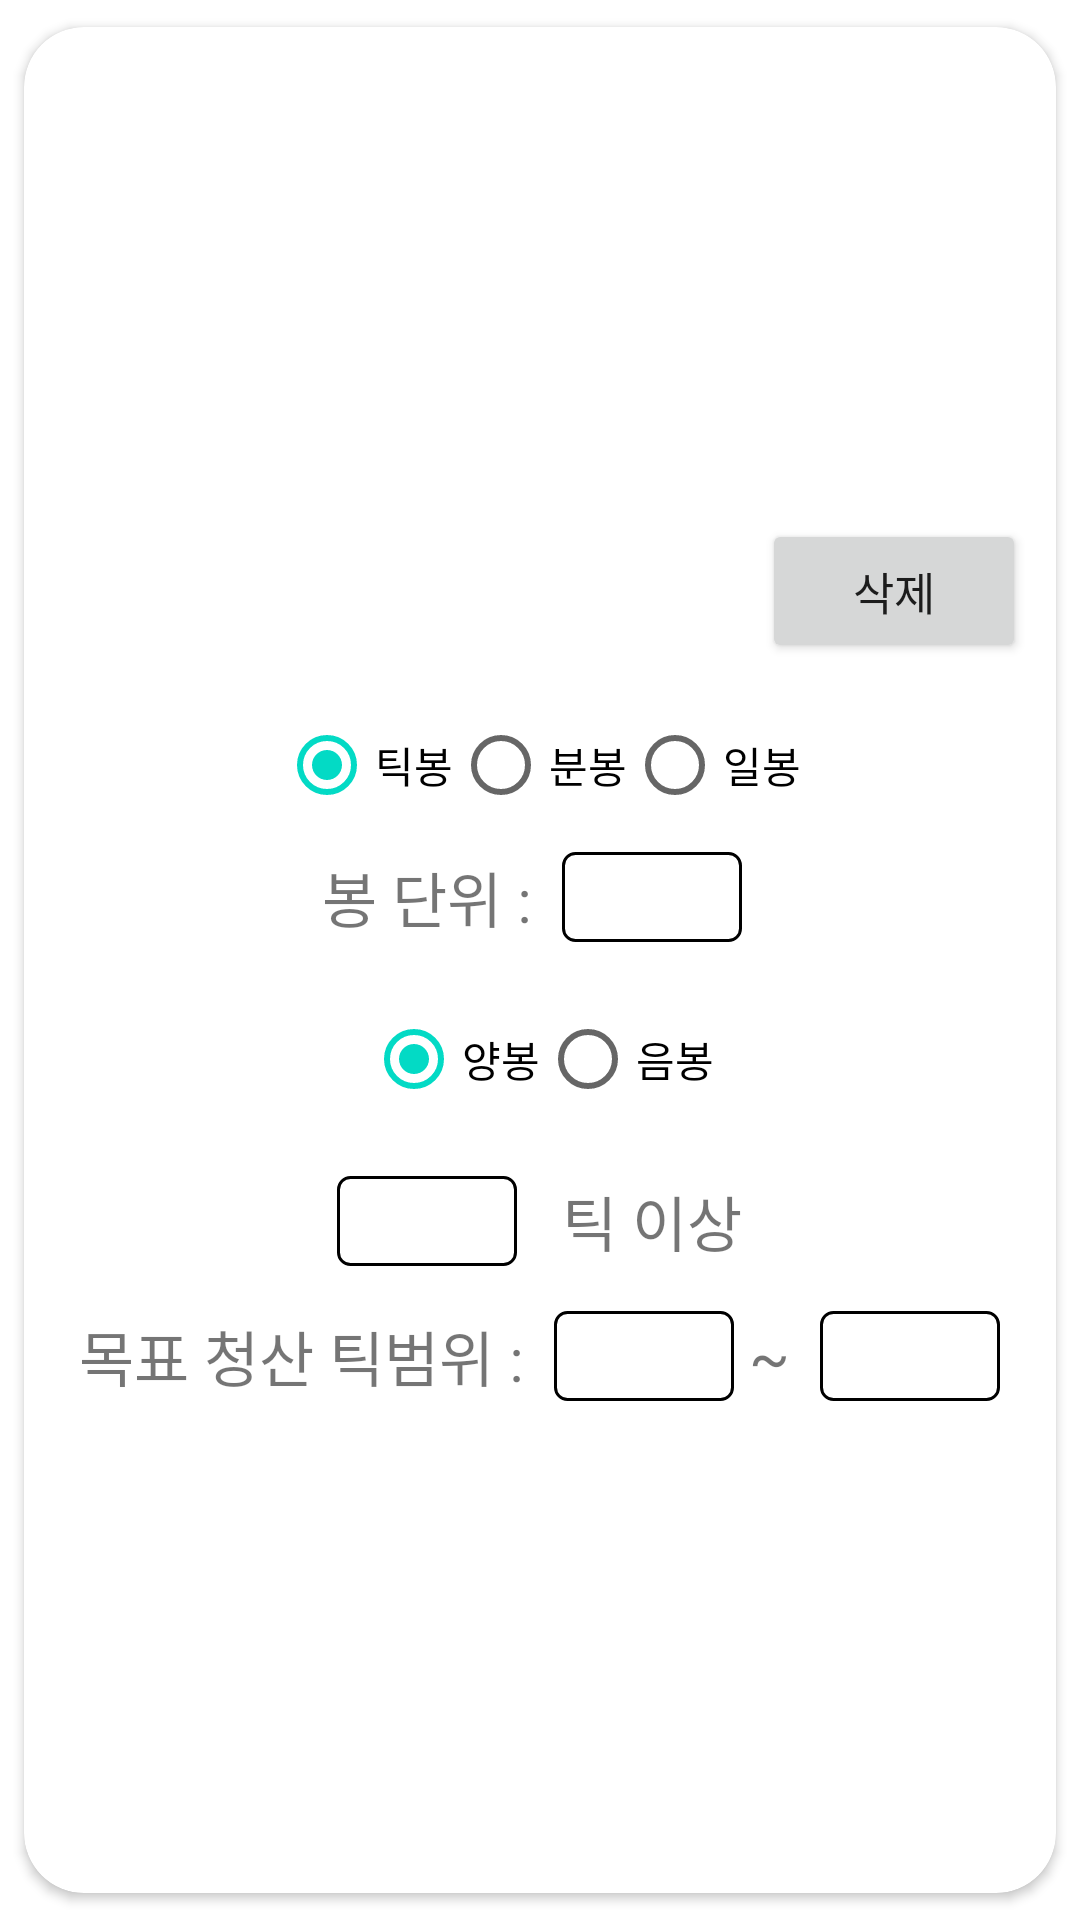

Reconstruct the res/layout file that produces this screen, plus the resources it refers to.
<!-- AndroidManifest.xml: application theme Theme.KiwoomAutoTrader -->
<!-- res/layout/indicator_h.xml -->
<?xml version="1.0" encoding="utf-8"?>
<androidx.cardview.widget.CardView
    xmlns:android="http://schemas.android.com/apk/res/android"
    xmlns:app="http://schemas.android.com/apk/res-auto"
    android:layout_width="match_parent"
    android:layout_height="wrap_content"
    android:gravity="center"
    app:cardCornerRadius="20dp"
    app:cardUseCompatPadding="true">

    <LinearLayout
        android:id="@+id/root"
        android:layout_width="fill_parent"
        android:layout_height="fill_parent"
        android:orientation="vertical"
        android:gravity="center">

        <LinearLayout
            android:layout_width="match_parent"
            android:layout_height="wrap_content"
            android:orientation="horizontal"
            android:gravity="center">

            <TextView
                android:id="@+id/tvStrategyName"
                android:layout_width="wrap_content"
                android:layout_height="wrap_content"
                android:gravity="center"
                android:layout_weight="1"
                android:textSize="20sp" />

            <Button
                android:id="@+id/btnDelete"
                android:layout_width="wrap_content"
                android:layout_height="wrap_content"
                android:textSize="15sp"
                android:layout_margin="10dp"
                android:layout_marginRight="15dp"
                android:text="삭제" />

        </LinearLayout>

        <LinearLayout
            android:layout_width="match_parent"
            android:layout_height="wrap_content"
            android:layout_gravity="center"
            android:layout_marginBottom="10dp"
            android:gravity="center"
            android:orientation="horizontal">

            <LinearLayout
                android:layout_width="match_parent"
                android:layout_height="wrap_content"
                android:layout_weight="1"
                android:gravity="center"
                android:orientation="vertical">

                <RadioGroup
                    android:id="@+id/rgIndicatorTimeType"
                    android:layout_width="wrap_content"
                    android:layout_height="wrap_content"
                    android:checkedButton="@id/default3"
                    android:orientation="horizontal">

                    <RadioButton
                        android:id="@+id/default3"
                        android:layout_width="wrap_content"
                        android:layout_height="wrap_content"
                        android:checked="true"
                        android:text="틱봉" />

                    <RadioButton
                        android:layout_width="wrap_content"
                        android:layout_height="wrap_content"
                        android:text="분봉" />

                    <RadioButton
                        android:layout_width="wrap_content"
                        android:layout_height="wrap_content"
                        android:text="일봉" />
                </RadioGroup>

                <LinearLayout
                    android:layout_width="match_parent"
                    android:layout_height="wrap_content"
                    android:layout_gravity="center"
                    android:gravity="center"
                    android:layout_marginBottom="10dp"
                    android:orientation="horizontal">

                    <TextView
                        android:layout_width="wrap_content"
                        android:layout_height="wrap_content"
                        android:text="봉 단위 : "
                        android:textSize="20sp" />


                    <EditText
                        android:id="@+id/etIndicatorUnit"
                        android:layout_width="60dp"
                        android:layout_height="30dp"
                        android:background="@drawable/edittext_rounded_corner_rectangle"
                        android:gravity="center"
                        android:layout_margin="5dp"
                        android:inputType="number"
                        android:textSize="20sp" />

                </LinearLayout>


                <RadioGroup
                    android:id="@+id/rgSelectBarStatus"
                    android:layout_width="wrap_content"
                    android:layout_height="wrap_content"
                    android:checkedButton="@id/default5"
                    android:orientation="horizontal">

                    <RadioButton
                        android:id="@+id/default5"
                        android:layout_width="wrap_content"
                        android:layout_height="wrap_content"
                        android:text="양봉" />

                    <RadioButton
                        android:layout_width="wrap_content"
                        android:layout_height="wrap_content"
                        android:text="음봉" />

                </RadioGroup>
            </LinearLayout>


        </LinearLayout>

        <LinearLayout
            android:layout_width="match_parent"
            android:layout_height="wrap_content"
            android:layout_gravity="center"
            android:gravity="center"
            android:layout_marginBottom="10dp"
            android:orientation="horizontal">

            <EditText
                android:id="@+id/etTickDiffFrom"
                android:layout_width="60dp"
                android:layout_height="30dp"
                android:background="@drawable/edittext_rounded_corner_rectangle"
                android:gravity="center"
                android:layout_margin="5dp"
                android:inputType="number"
                android:textSize="20sp" />

            <TextView
                android:layout_width="wrap_content"
                android:layout_height="wrap_content"
                android:layout_margin="5dp"
                android:layout_marginRight="5dp"
                android:text=" 틱 이상"
                android:textSize="20sp" />

        </LinearLayout>

        <LinearLayout
            android:id="@+id/llTargetClearTick"
            android:layout_width="match_parent"
            android:layout_height="wrap_content"
            android:layout_gravity="center"
            android:gravity="center"
            android:layout_marginBottom="10dp"
            android:orientation="horizontal">

            <TextView
                android:layout_width="wrap_content"
                android:layout_height="wrap_content"
                android:text="목표 청산 틱범위 : "
                android:textSize="20sp" />


            <EditText
                android:id="@+id/etTargetClearTickFrom"
                android:layout_width="60dp"
                android:layout_height="30dp"
                android:background="@drawable/edittext_rounded_corner_rectangle"
                android:gravity="center"
                android:layout_marginLeft="5dp"
                android:inputType="number|numberSigned"
                android:textSize="20sp" />

            <TextView
                android:layout_width="wrap_content"
                android:layout_height="wrap_content"
                android:layout_marginLeft="5dp"
                android:layout_marginRight="5dp"
                android:text="~"
                android:textSize="20sp" />


            <EditText
                android:id="@+id/etTargetClearTickTo"
                android:layout_width="60dp"
                android:layout_height="30dp"
                android:background="@drawable/edittext_rounded_corner_rectangle"
                android:gravity="center"
                android:layout_marginLeft="5dp"
                android:inputType="number|numberSigned"
                android:textSize="20sp" />

        </LinearLayout>


        <LinearLayout
            android:id="@+id/llStrategyInfo"
            android:layout_width="match_parent"
            android:layout_height="wrap_content"
            android:orientation="vertical"
            android:layout_gravity="center"
            android:gravity="center">


        </LinearLayout>

    </LinearLayout>
</androidx.cardview.widget.CardView>
<!-- resources referenced by this layout -->
<resources>
  <!-- drawable edittext_rounded_corner_rectangle (drawable) -->
  <?xml version="1.0" encoding="utf-8"?>
  <selector xmlns:android="http://schemas.android.com/apk/res/android">
      <item android:state_focused="true">
          <shape xmlns:android="http://schemas.android.com/apk/res/android" android:shape="rectangle">
              <stroke
                  android:width="1dp"
                  android:color="#5555FF" />
              <corners android:radius="4dp"/>
              <solid
                  android:color="#FFFFFF" />
          </shape>
      </item>
  
      <item android:state_focused="false">
          <shape xmlns:android="http://schemas.android.com/apk/res/android" android:shape="rectangle">
              <stroke
                  android:width="1dp"
                  android:color="#000000" />
              <corners android:radius="4dp"/>
              <solid
                  android:color="#FFFFFF" />
          </shape>
      </item>
  </selector>
  <style name="Theme.KiwoomAutoTrader" parent="Theme.MaterialComponents.Light.DarkActionBar">
          
          <item name="colorPrimary">@color/purple_500</item>
          <item name="colorPrimaryVariant">@color/purple_700</item>
          <item name="colorOnPrimary">@color/white</item>
          
          <item name="colorSecondary">@color/teal_200</item>
          <item name="colorSecondaryVariant">@color/teal_700</item>
          <item name="colorOnSecondary">@color/black</item>
          
          <item name="android:statusBarColor" tools:targetApi="l">?attr/colorPrimaryVariant</item>
          
      </style>
  <!-- not gathered from this repository: default colours our renderer supplied (Android Studio template values) -->
  <color name="purple_500">#FF6200EE</color>
  <color name="purple_700">#FF3700B3</color>
  <color name="teal_200">#FF03DAC5</color>
  <color name="teal_700">#FF018786</color>
  <color name="black">#FF000000</color>
  <color name="white">#FFFFFFFF</color>
</resources>
